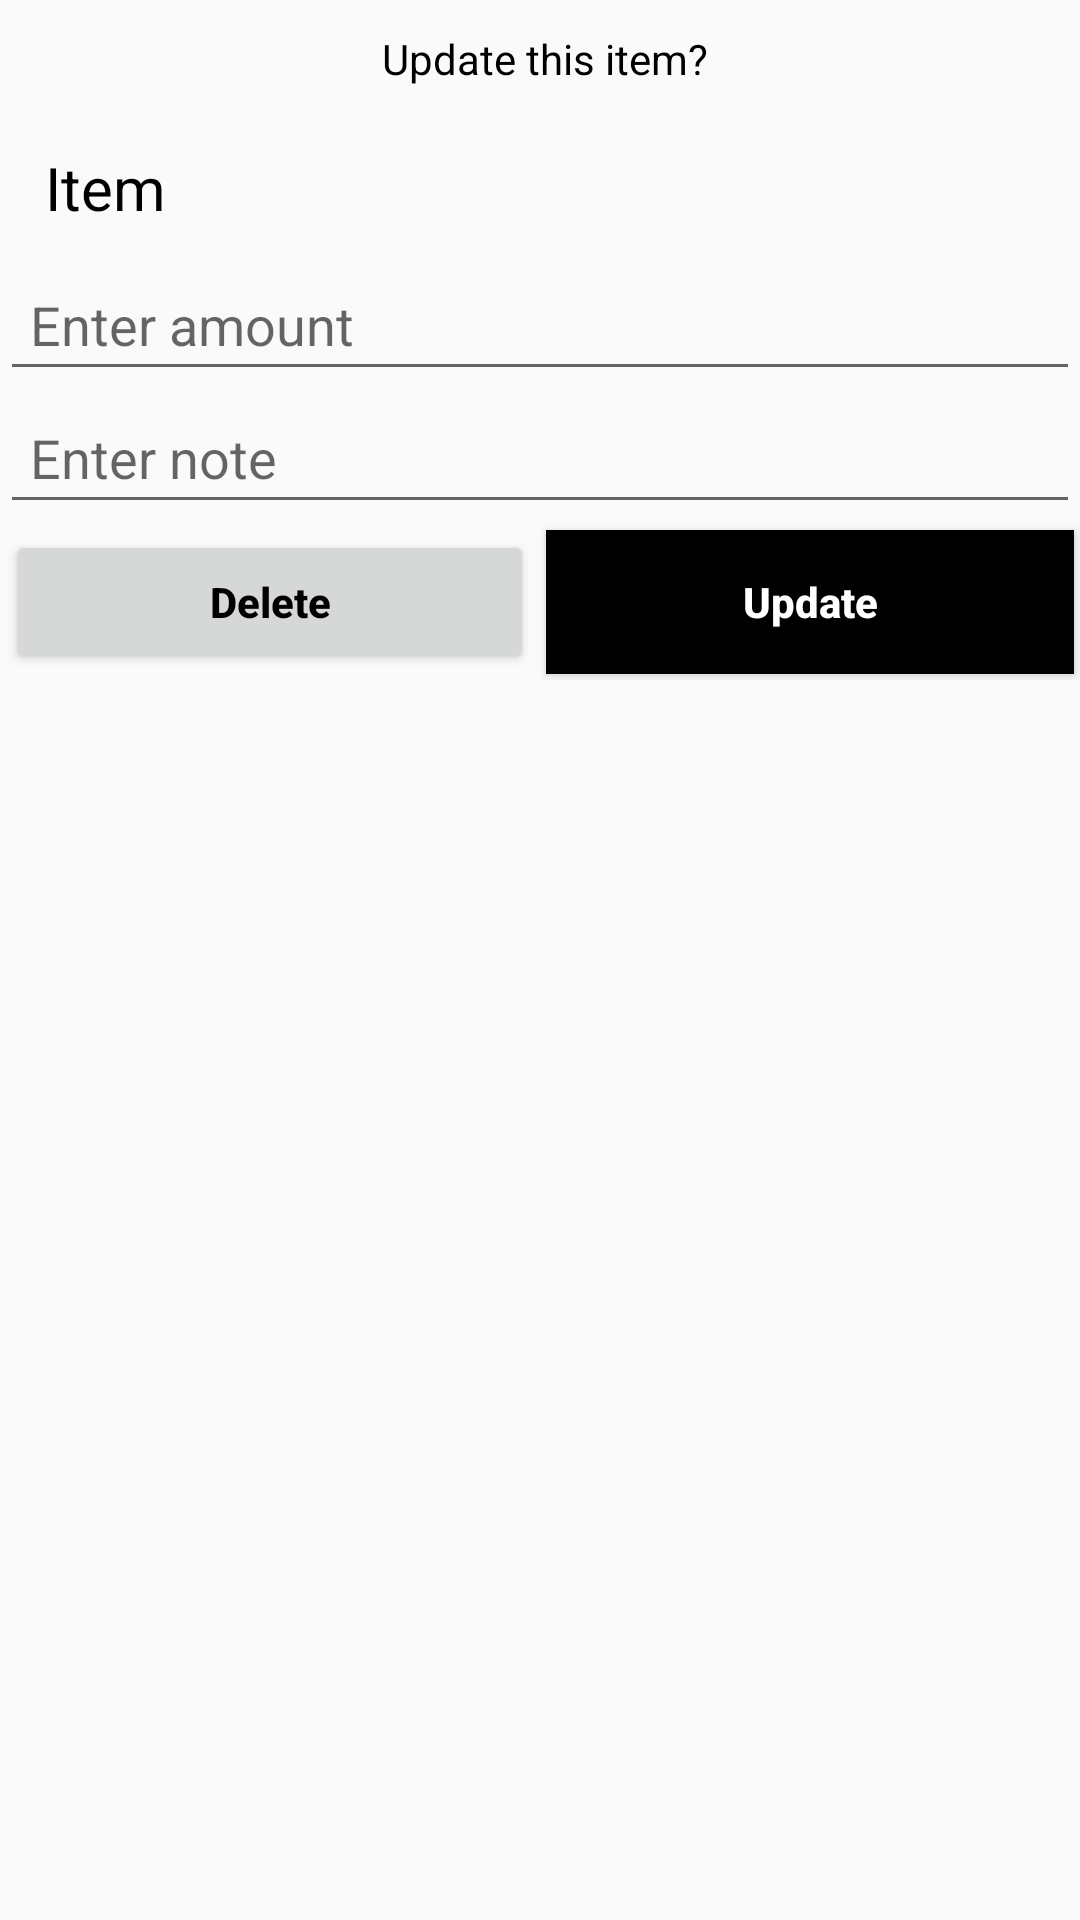

Reconstruct the res/layout file that produces this screen, plus the resources it refers to.
<!-- AndroidManifest.xml: application theme AppTheme -->
<!-- res/layout/update_layout.xml -->
<?xml version="1.0" encoding="utf-8"?>
<LinearLayout
    xmlns:android="http://schemas.android.com/apk/res/android"
    android:layout_width="match_parent"
    android:orientation="vertical"
    android:layout_margin="20dp"
    android:layout_height="match_parent">

    <TextView
        android:layout_width="match_parent"
        android:layout_height="wrap_content"
        android:padding="10dp"
        android:text=" Update this item?"
        android:textColor="#000"
        android:gravity="center"/>

    <TextView
        android:layout_width="match_parent"
        android:layout_height="wrap_content"
        android:text=" Item"
        android:padding="10dp"
        android:textSize="20sp"
        android:textColor="#000"
        android:id="@+id/item"/>
    <EditText
        android:padding="10dp"
        android:id="@+id/amount"
        android:layout_width="match_parent"
        android:layout_height="wrap_content"
        android:hint="Enter amount"
        android:textColor="#000"
        android:inputType="number"
        />

    <EditText
        android:padding="10dp"
        android:layout_width="match_parent"
        android:layout_height="wrap_content"
        android:hint="Enter note"
        android:textColor="#000"
        android:id="@+id/note"
        />

    <LinearLayout
        android:layout_width="match_parent"
        android:layout_height="wrap_content"
        android:orientation="horizontal">

        <RelativeLayout
            android:layout_width="0dp"
            android:layout_height="wrap_content"
            android:layout_weight="1">

            <Button
                android:id="@+id/delete"
                android:layout_width="match_parent"
                android:layout_height="wrap_content"
                android:layout_marginStart="2dp"
                android:layout_marginTop="2dp"
                android:layout_marginEnd="2dp"
                android:layout_marginBottom="2dp"
                android:text="Delete"
                android:textAllCaps="false"
                android:textColor="#000"
                android:textStyle="bold" />
        </RelativeLayout>

        <RelativeLayout
            android:layout_width="0dp"
            android:layout_height="wrap_content"
            android:layout_weight="1">
            <Button
                android:id="@+id/update"
                android:layout_width="match_parent"
                android:layout_height="wrap_content"
                android:text="Update"
                android:textAllCaps="false"
                android:textColor="#fff"
                android:textStyle="bold"
                android:background="#000"
                android:layout_margin="2dp"
                />
        </RelativeLayout>
    </LinearLayout>



</LinearLayout>
<!-- resources referenced by this layout -->
<resources>
  <style name="AppTheme" parent="Theme.AppCompat.Light.NoActionBar">
  
          <item name="colorPrimary">@color/colorPrimary</item>
  
  
      </style>
  <!-- not gathered from this repository: default colours our renderer supplied (Android Studio template values) -->
  <color name="colorPrimary">#FF6200EE</color>
</resources>
